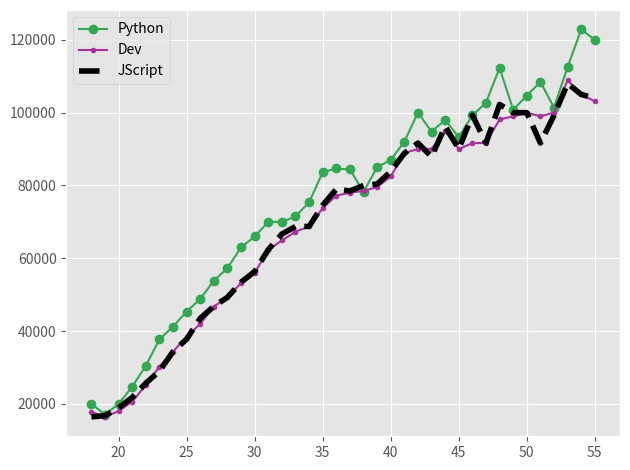

Write Python code to recreate this figure.
from matplotlib import pyplot as plt

# print(plt.style.available)
plt.style.use('ggplot')
ages_x = [18, 19, 20, 21, 22, 23, 24, 25, 26, 27, 28, 29, 30, 31, 32, 33, 34, 35,
          36, 37, 38, 39, 40, 41, 42, 43, 44, 45, 46, 47, 48, 49, 50, 51, 52, 53, 54, 55]

py_dev_y = [20046, 17100, 20000, 24744, 30500, 37732, 41247, 45372, 48876, 53850, 57287, 63016, 65998, 70003, 70000, 71496, 75370, 83640, 84666,
            84392, 78254, 85000, 87038, 91991, 100000, 94796, 97962, 93302, 99240, 102736, 112285, 100771, 104708, 108423, 101407, 112542, 122870, 120000]
plt.plot(ages_x, py_dev_y, color='#32a852', linestyle='-', marker='o', label='Python')


dev_y = [17784, 16500, 18012, 20628, 25206, 30252, 34368, 38496, 42000, 46752, 49320, 53200, 56000, 62316, 64928, 67317, 68748, 73752, 77232,
         78000, 78508, 79536, 82488, 88935, 90000, 90056, 95000, 90000, 91633, 91660, 98150, 98964, 100000, 98988, 100000, 108923, 105000, 103117]
plt.plot(ages_x, dev_y, color='#a8329b', linestyle='-', marker='.', label='Dev')

js_dev_y = [16446, 16791, 18942, 21780, 25704, 29000, 34372, 37810, 43515, 46823, 49293, 53437, 56373, 62375, 66674, 68745, 68746, 74583, 79000,
            78508, 79996, 80403, 83820, 88833, 91660, 87892, 96243, 90000, 99313, 91660, 102264, 100000, 100000, 91660, 99240, 108000, 105000, 104000]
plt.plot(ages_x,js_dev_y, color='black', linestyle='--', linewidth=4, label='JScript')

plt.legend()
plt.tight_layout()
plt.show()